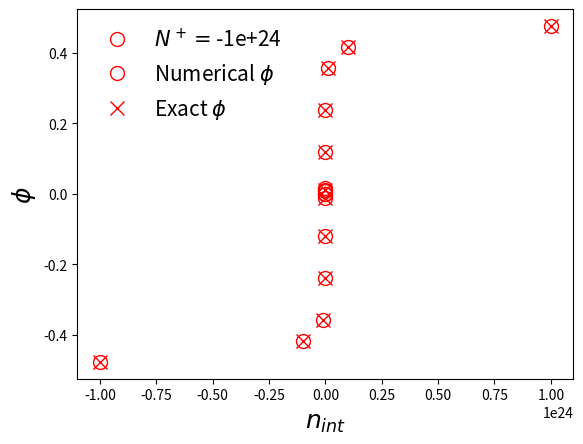

Reproduce this figure in Python.
import numpy as np
from scipy.linalg import solve
import scipy.constants as const
import matplotlib.pyplot as plt

Np = -1e24
Ni = 1e16
phi0 = -0.5

def get_r(phi,N=Np):
    return ( N-2.*Ni*np.sinh(const.e*phi/(const.k*300.)),-2.*Ni*np.cosh(const.e*phi/(const.k*300.))*const.e/(const.k*300.) )

def get_dphi(phi,N=Np):
    return N/(2.*Ni*np.cosh(const.e*phi/(const.k*300.))*const.e/(const.k*300.))-np.tanh(const.e*phi/(const.k*300.))*const.k*300./const.e

def Newton(dphi_list,phi0,N=Np):
    dphi = 1.; phi = phi0
    while np.abs(dphi) > 1e-7:
        dphi = get_dphi(phi,N)
        phi += dphi
        dphi_list.append(dphi)

    return phi

def Exact(N=Np):
    return const.k*300./const.e*np.arcsinh(N/Ni/2.)

print('Exact phi : '+str(Exact()))

dphi_list = []
phi = Newton(dphi_list,phi0)

print('phi : '+str(phi))

plt.plot(dphi_list,'ro',ms=10,mfc='None',label='$N^+=$'+str(Np))
plt.grid()
plt.xlabel('iteration',fontsize=18)
plt.ylabel(r'$\delta\phi$',fontsize=18)
plt.legend(loc='best',frameon=False,fontsize=15)

plt.show()

phi_list = []
Np_list = [-1e24,-1e23,-1e22,-1e20,-1e18,-1e16,1e16,1e18,1e20,1e22,1e23,1e24]
for i,n in enumerate(Np_list):
    phi0 = -0.4+i*0.4/5.
    phi_list.append(Newton(dphi_list,phi0,n))

plt.plot(Np_list,phi_list,'ro',mfc='None',ms=10,label='Numerical $\phi$')
plt.plot(Np_list,Exact(np.array(Np_list)),'rx',ms=10,label='Exact $\phi$')
plt.grid()
plt.xlabel('$n_{int}$',fontsize=18)
plt.ylabel(r'$\phi$',fontsize=18)
plt.legend(loc='best',frameon=False,fontsize=15)

plt.show()

